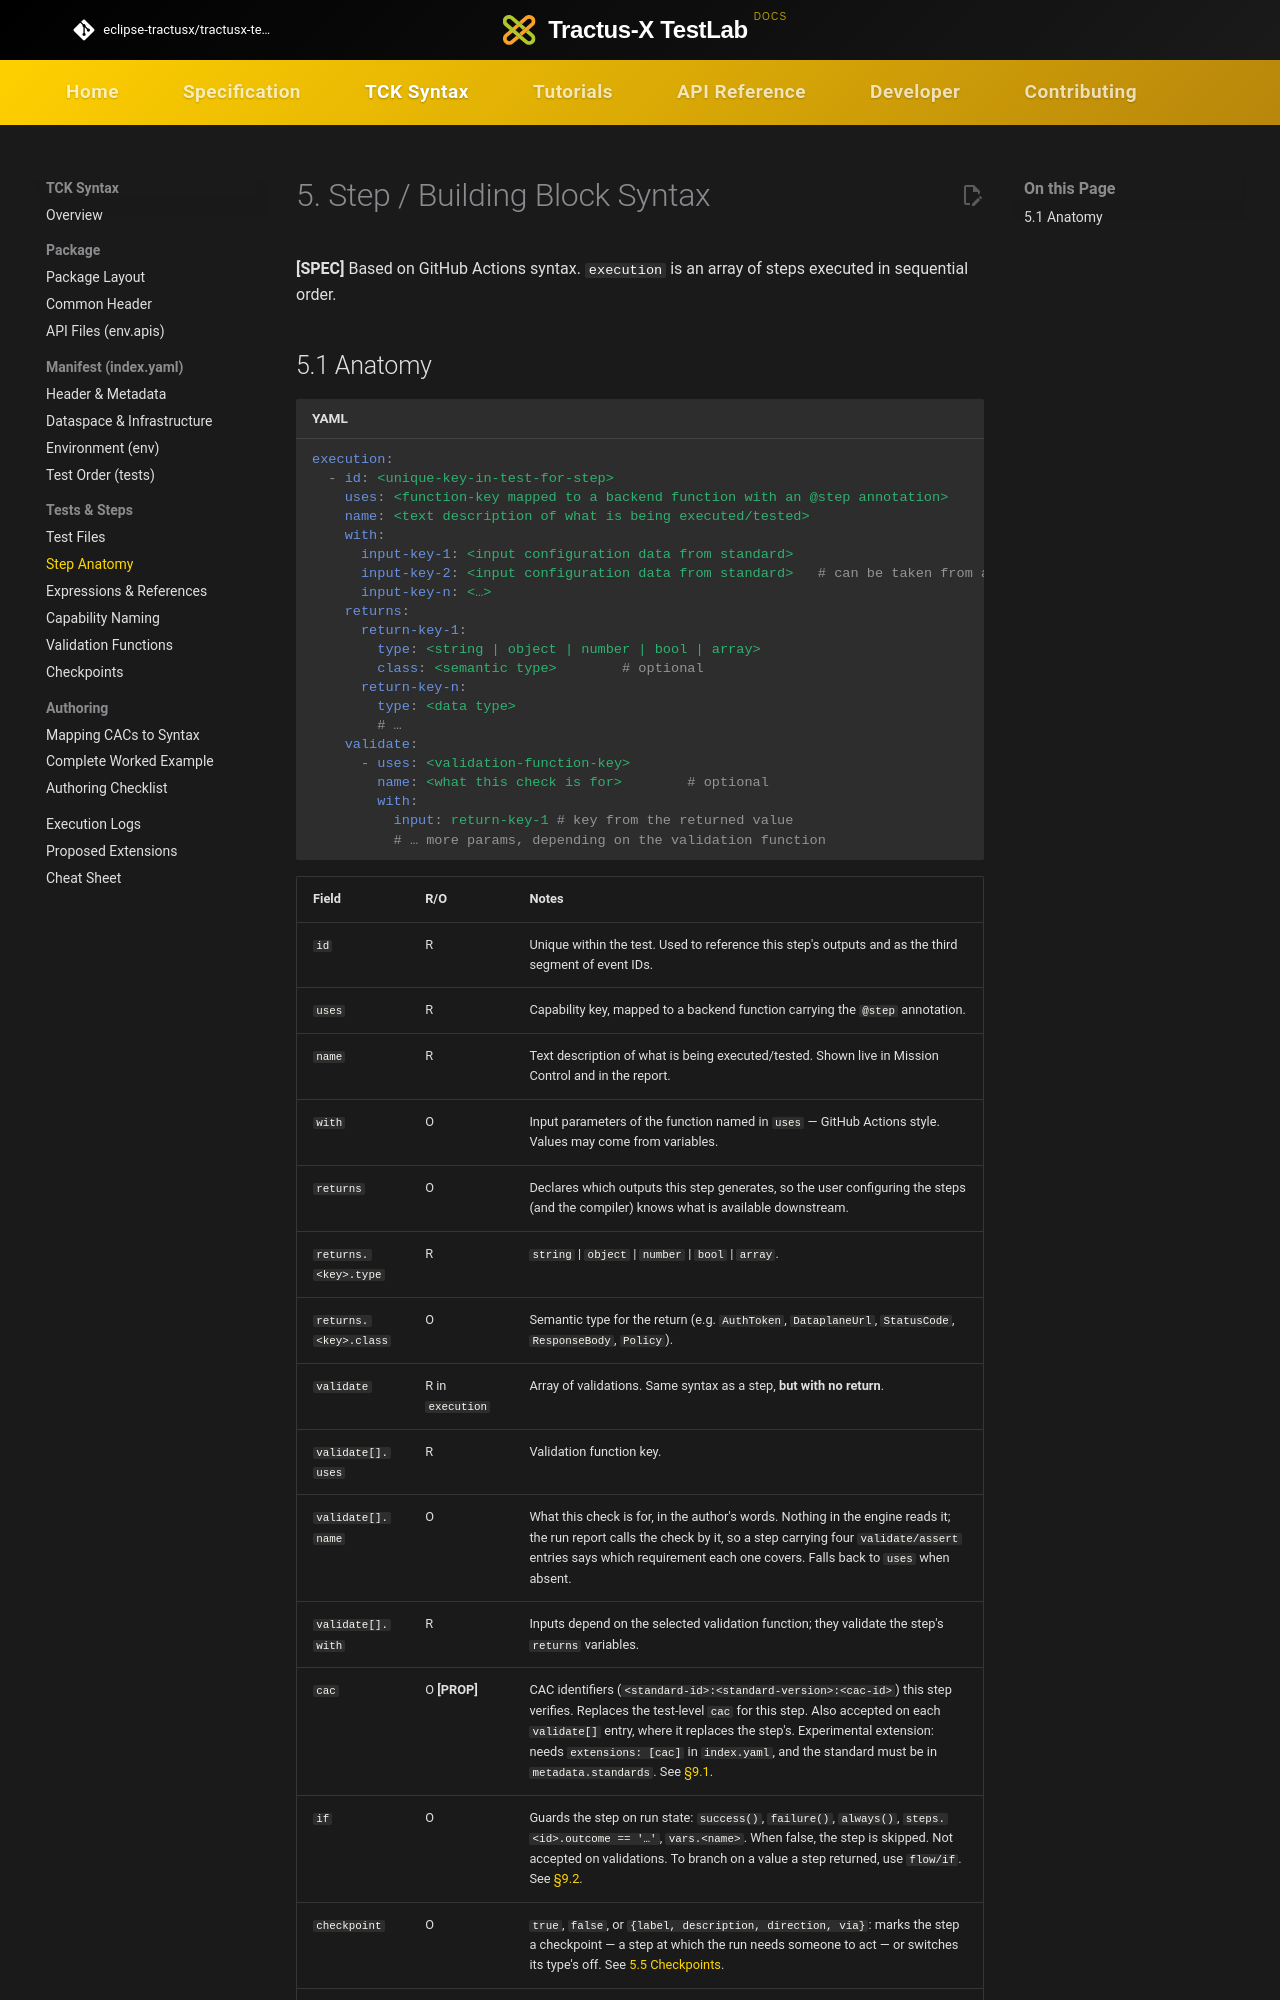

repository: eclipse-tractusx/tractusx-testlab · page: tck-syntax/steps/index.html · generator: mkdocs

# 5. Step / Building Block Syntax

**[SPEC]** Based on GitHub Actions syntax. `execution` is an array of steps executed in sequential order.

## 5.1 Anatomy

```yaml
execution:
  - id: <unique-key-in-test-for-step>
    uses: <function-key mapped to a backend function with an @step annotation>
    name: <text description of what is being executed/tested>
    with:
      input-key-1: <input configuration data from standard>
      input-key-2: <input configuration data from standard>   # can be taken from a variable
      input-key-n: <…>
    returns:
      return-key-1:
        type: <string | object | number | bool | array>
        class: <semantic type>        # optional
      return-key-n:
        type: <data type>
        # …
    validate:
      - uses: <validation-function-key>
        name: <what this check is for>        # optional
        with:
          input: return-key-1 # key from the returned value
          # … more params, depending on the validation function
```
